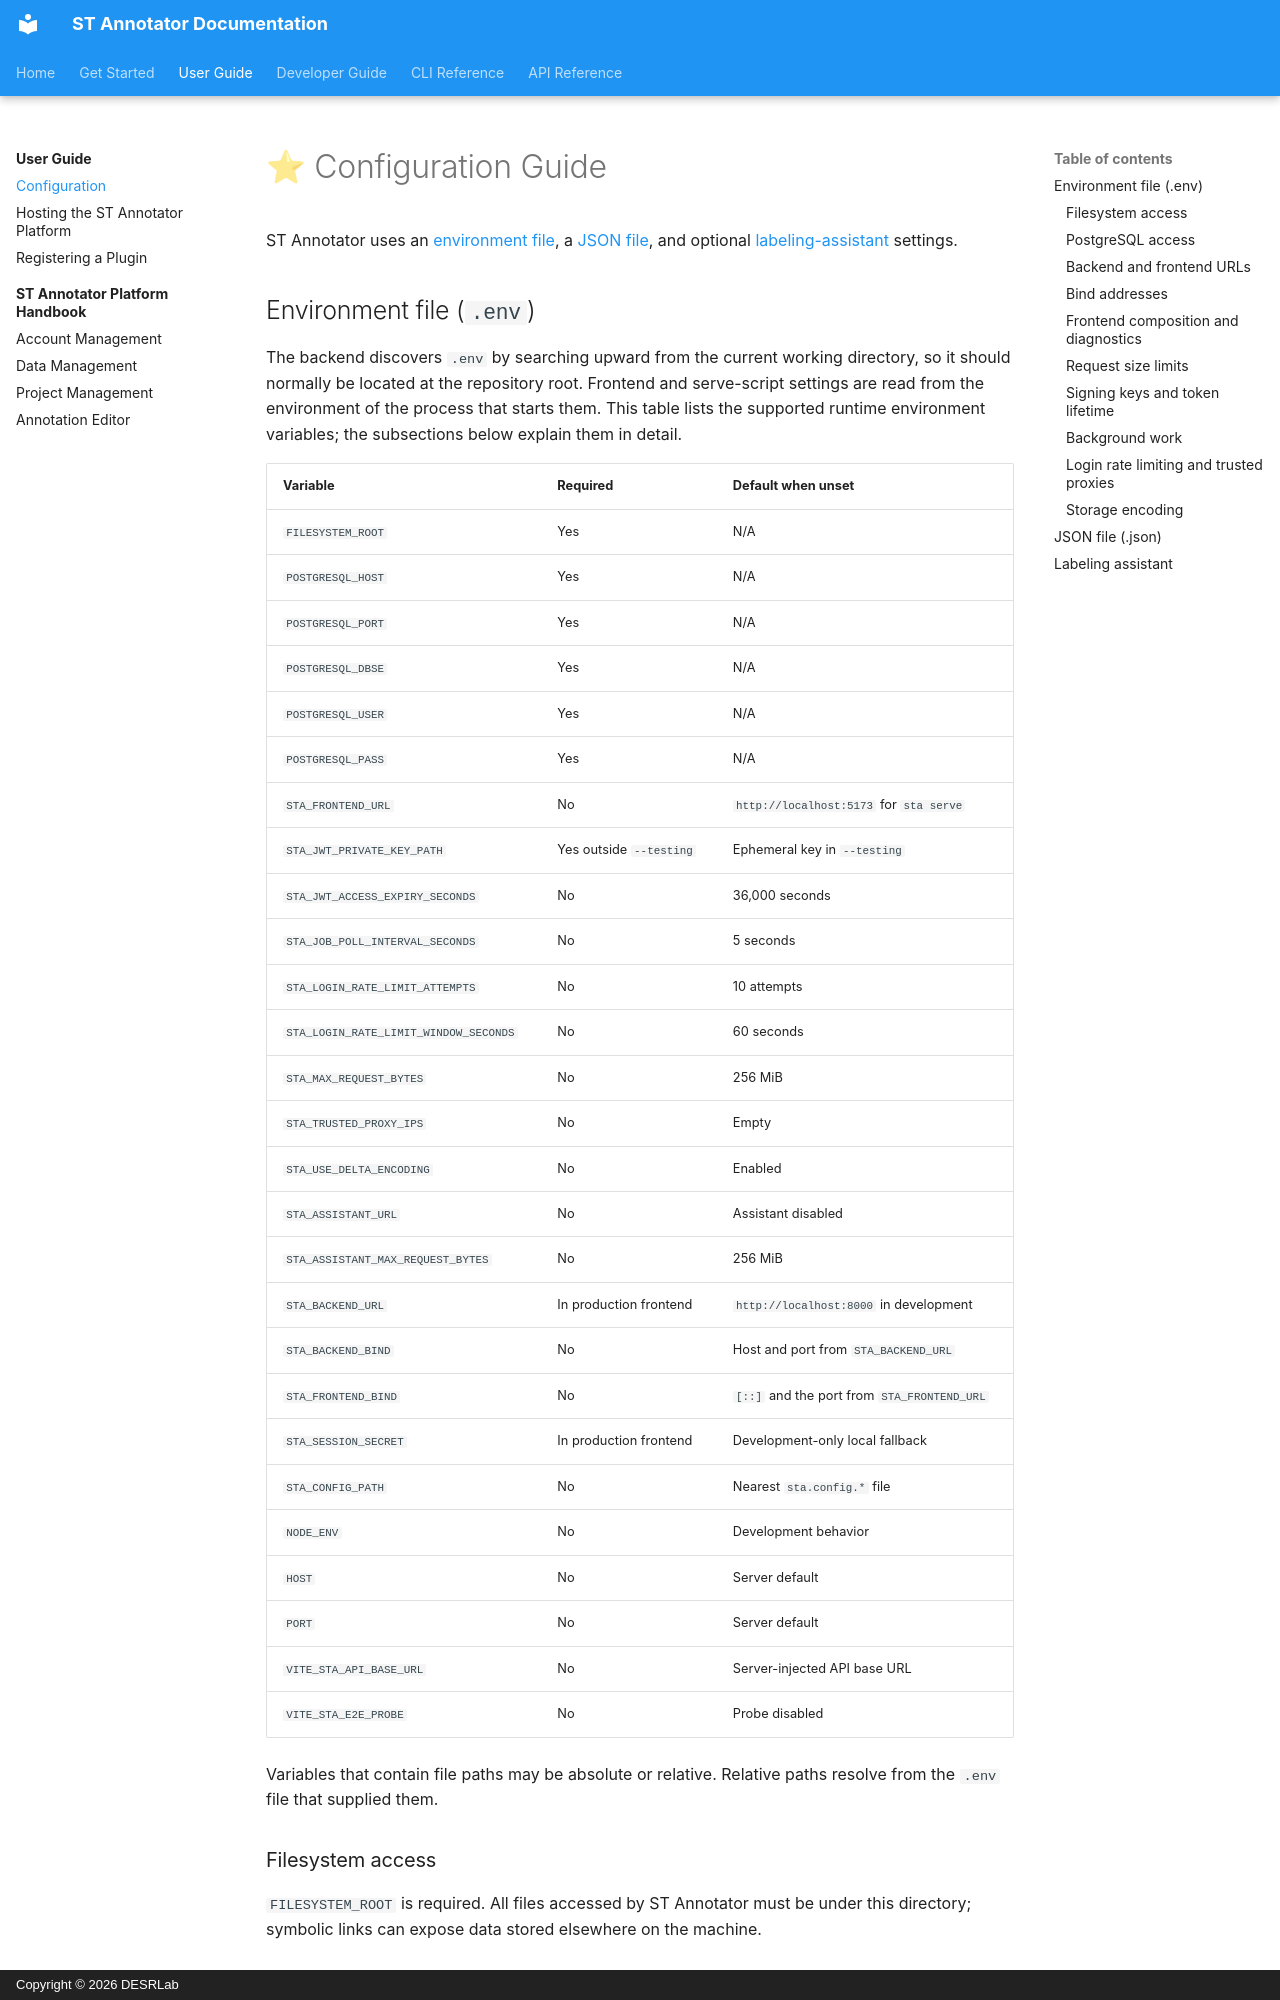

repository: DESRLab/st-annotator · page: user/config/index.html · generator: mkdocs · copyright: Copyright © 2026 DESRLab

# ⭐ Configuration Guide

ST Annotator uses an [environment file](#environment-file-env), a [JSON file](#json-file-json), and optional [labeling-assistant](#labeling-assistant) settings.

## Environment file (`.env`)

The backend discovers `.env` by searching upward from the current working
directory, so it should normally be located at the repository root. Frontend
and serve-script settings are read from the environment of the process that
starts them. This table lists the supported runtime environment variables;
the subsections below explain them in detail.

| Variable | Required | Default when unset |
| --- | --- | --- |
| `FILESYSTEM_ROOT` | Yes | N/A |
| `POSTGRESQL_HOST` | Yes | N/A |
| `POSTGRESQL_PORT` | Yes | N/A |
| `POSTGRESQL_DBSE` | Yes | N/A |
| `POSTGRESQL_USER` | Yes | N/A |
| `POSTGRESQL_PASS` | Yes | N/A |
| `STA_FRONTEND_URL` | No | `http://localhost:5173` for `sta serve` |
| `STA_JWT_PRIVATE_KEY_PATH` | Yes outside `--testing` | Ephemeral key in `--testing` |
| `STA_JWT_ACCESS_EXPIRY_SECONDS` | No | 36,000 seconds |
| `STA_JOB_POLL_INTERVAL_SECONDS` | No | 5 seconds |
| `STA_LOGIN_RATE_LIMIT_ATTEMPTS` | No | 10 attempts |
| `STA_LOGIN_RATE_LIMIT_WINDOW_SECONDS` | No | 60 seconds |
| `STA_MAX_REQUEST_BYTES` | No | 256 MiB |
| `STA_TRUSTED_PROXY_IPS` | No | Empty |
| `STA_USE_DELTA_ENCODING` | No | Enabled |
| `STA_ASSISTANT_URL` | No | Assistant disabled |
| `STA_ASSISTANT_MAX_REQUEST_BYTES` | No | 256 MiB |
| `STA_BACKEND_URL` | In production frontend | `http://localhost:8000` in development |
| `STA_BACKEND_BIND` | No | Host and port from `STA_BACKEND_URL` |
| `STA_FRONTEND_BIND` | No | `[::]` and the port from `STA_FRONTEND_URL` |
| `STA_SESSION_SECRET` | In production frontend | Development-only local fallback |
| `STA_CONFIG_PATH` | No | Nearest `sta.config.*` file |
| `NODE_ENV` | No | Development behavior |
| `HOST` | No | Server default |
| `PORT` | No | Server default |
| `VITE_STA_API_BASE_URL` | No | Server-injected API base URL |
| `VITE_STA_E2E_PROBE` | No | Probe disabled |

Variables that contain file paths may be absolute or relative. Relative paths
resolve from the `.env` file that supplied them.

### Filesystem access

`FILESYSTEM_ROOT` is required. All files accessed by ST Annotator must be under
this directory; symbolic links can expose data stored elsewhere on the machine.

### PostgreSQL access

`POSTGRESQL_HOST`, `POSTGRESQL_PORT`, `POSTGRESQL_DBSE`, `POSTGRESQL_USER`, and
`POSTGRESQL_PASS` are required and define the PostgreSQL connection.
